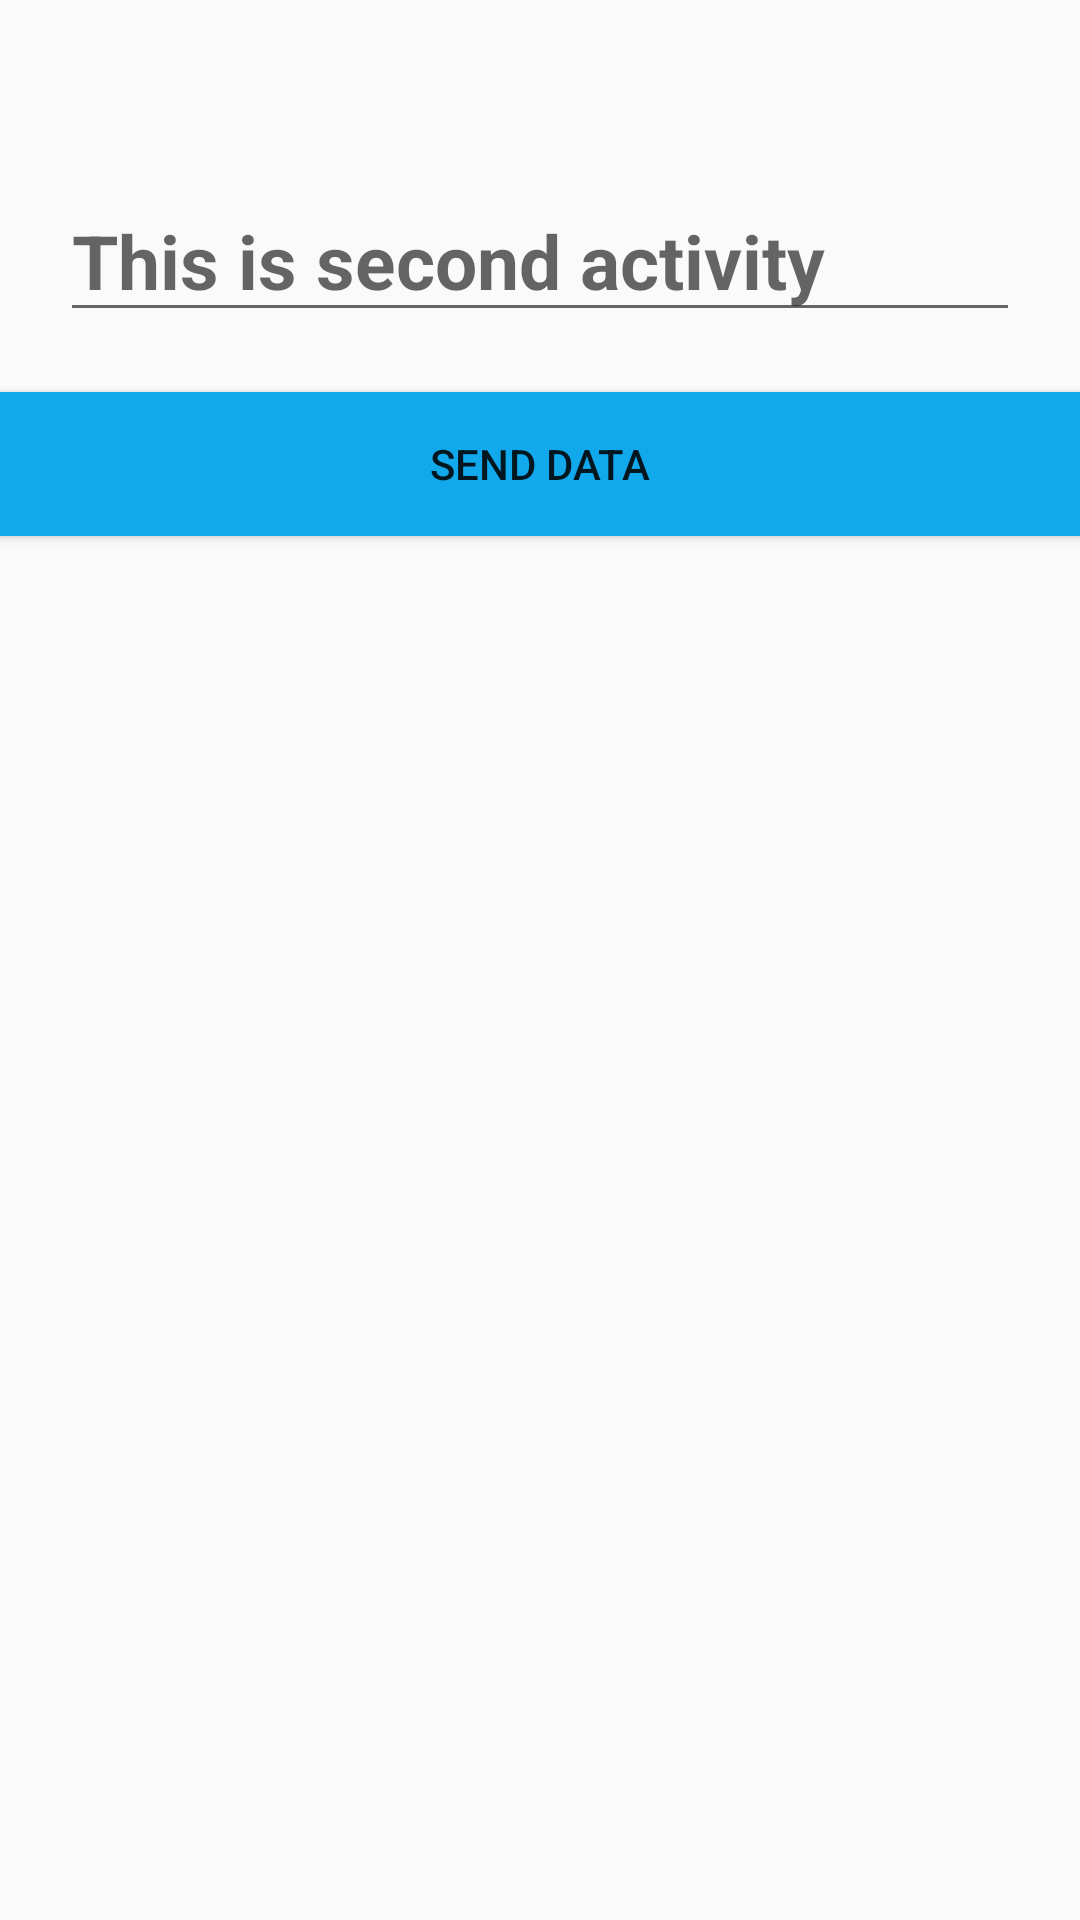

The Android layout XML behind this screen, and the referenced resources:
<!-- AndroidManifest.xml: application theme Theme.Lesson2Android1 -->
<!-- res/layout/activity_second.xml -->
<?xml version="1.0" encoding="utf-8"?>
<LinearLayout xmlns:android="http://schemas.android.com/apk/res/android"
    xmlns:app="http://schemas.android.com/apk/res-auto"
    xmlns:tools="http://schemas.android.com/tools"
    android:layout_width="match_parent"
    android:layout_height="match_parent"

    android:orientation="vertical"
    tools:context=".SecondActivity">

    <ImageView
        android:id="@+id/im_image_gallery"
        android:layout_width="wrap_content"
        android:layout_height="wrap_content"
        android:layout_gravity="center"
        android:layout_margin="20dp"
        android:src="@drawable/ic_launcher_foreground"

        />


    <EditText
        android:id="@+id/et_trans_data"
        android:layout_width="match_parent"
        android:layout_height="wrap_content"
        android:layout_margin="20dp"
        android:hint="This is second activity"
        android:textSize="25sp"
        android:textStyle="bold"

        />

    <Button
        android:id="@+id/btn_send_data_to_main_activity"
        android:layout_width="380dp"
        android:layout_height="wrap_content"
        android:layout_gravity="center"
        android:background="#FF11A8EC"
        android:text="SEND DATA" />


</LinearLayout>
<!-- resources referenced by this layout -->
<resources>
  <style name="Theme.Lesson2Android1" parent="Theme.MaterialComponents.DayNight.DarkActionBar.Bridge">
          
          <item name="colorPrimary">@color/purple_500</item>
          <item name="colorPrimaryVariant">@color/purple_700</item>
          <item name="colorOnPrimary">@color/white</item>
          
          <item name="colorSecondary">@color/teal_200</item>
          <item name="colorSecondaryVariant">@color/teal_700</item>
          <item name="colorOnSecondary">@color/black</item>
          
          <item name="android:statusBarColor" tools:targetApi="l">?attr/colorPrimaryVariant</item>
          
      </style>
  <!-- not gathered from this repository: default colours our renderer supplied (Android Studio template values) -->
  <color name="purple_500">#FF6200EE</color>
  <color name="purple_700">#FF3700B3</color>
  <color name="teal_200">#FF03DAC5</color>
  <color name="teal_700">#FF018786</color>
  <color name="black">#FF000000</color>
  <color name="white">#FFFFFFFF</color>
</resources>
